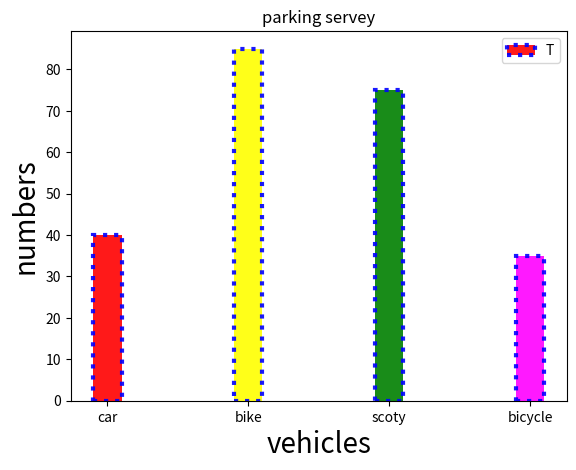

This figure's Python source:
import matplotlib.pyplot as plt
x=['car','bike','scoty','bicycle']
y=[40,85,75,35]
plt.title("parking servey")
plt.xlabel("vehicles",fontsize=20)
plt.ylabel("numbers",fontsize=20)

c=['red','yellow','green','magenta']

plt.bar(x,y,width=0.2,color=c,align='center',edgecolor='blue',linewidth=3,linestyle=":",alpha=0.9) #alpha is for less color

plt.legend("Transport")

plt.show()